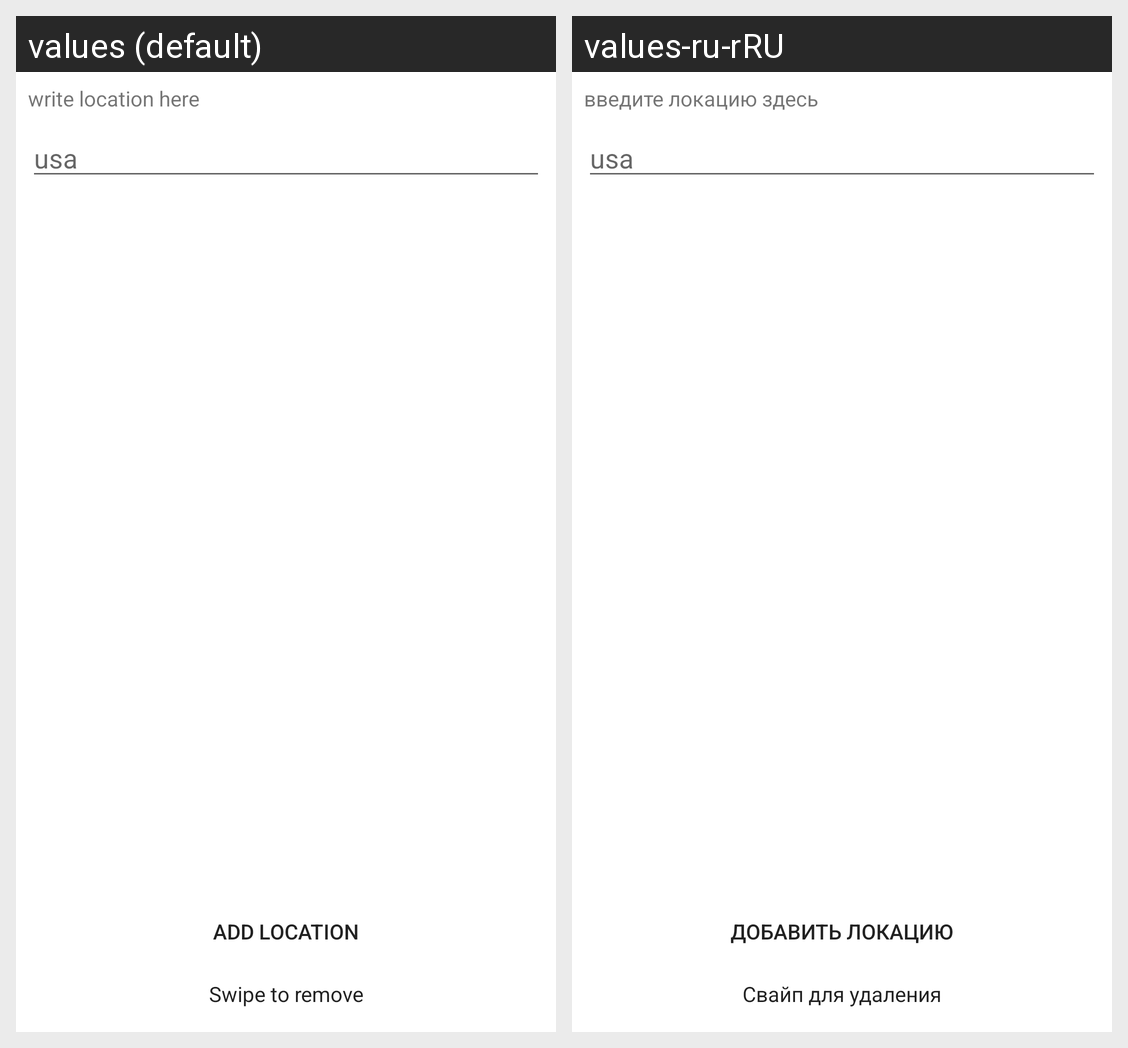

The same Android screen rendered under two of its app's locales, left to right. List the strings drawn on it with the default value and each locale's translation.
Android screen res/layout/activity_add_location.xml rendered under 2 locales, left to right: values (default), values-ru-rRU. Device: Nexus 5 (rendered at 1080×1920; each locale shown at half size, 540×960, under a caption strip naming it); theme Theme.WeatherAppTEST.
Strings drawn on this screen, with the default value and each locale's value (text and hints the layout hard-codes, and strings that could not be matched under every locale, appear in the picture but are not listed):

write_location_here
  values: write location here
  values-ru-rRU: введите локацию здесь

add_location
  values: ADD LOCATION
  values-ru-rRU: ДОБАВИТЬ ЛОКАЦИЮ

swipe_to_remove
  values: Swipe to remove
  values-ru-rRU: Свайп для удаления
